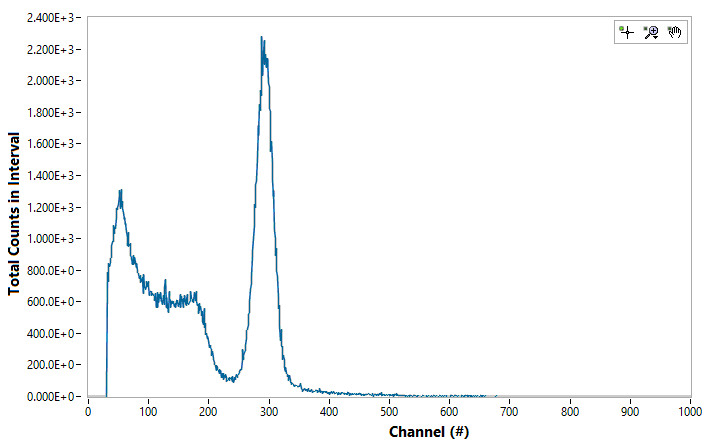

The table this chart was drawn from, first rows:
Channel#, Photon Energy (keV), Intenisty (ct)
0, 0, 0
1, 0, 0
2, 0, 0
3, 0, 0
4, 0, 0
5, 0, 0
6, 0, 0
7, 0, 0
8, 0, 0
9, 0, 0
10, 0, 0
11, 0, 0
12, 0, 0
13, 0, 0
14, 0, 0
15, 0, 0
16, 0, 0
17, 0, 0
18, 0, 0
19, 0, 0
20, 0, 0
21, 0, 0
22, 0, 0
23, 0, 0
24, 0, 0
25, 0, 0
26, 0, 0
27, 0, 0
28, 0, 0
29, 0, 0
30, 0, 0
31, 0, 748
32, 0, 784
33, 0, 733
34, 0, 842
35, 0, 828
36, 0, 851
37, 0, 873
38, 0, 883
39, 0, 954
40, 0, 987
41, 0, 986
42, 0, 1091
43, 0, 1036
44, 0, 1075
45, 0, 1067
46, 0, 1135
47, 0, 1195
48, 0, 1189
49, 0, 1201
50, 0, 1219
51, 0, 1274
52, 0, 1308
53, 0, 1190
54, 0, 1315
55, 0, 1204
56, 0, 1241
57, 0, 1194
58, 0, 1166
59, 0, 1122
... 4,036 more rows
